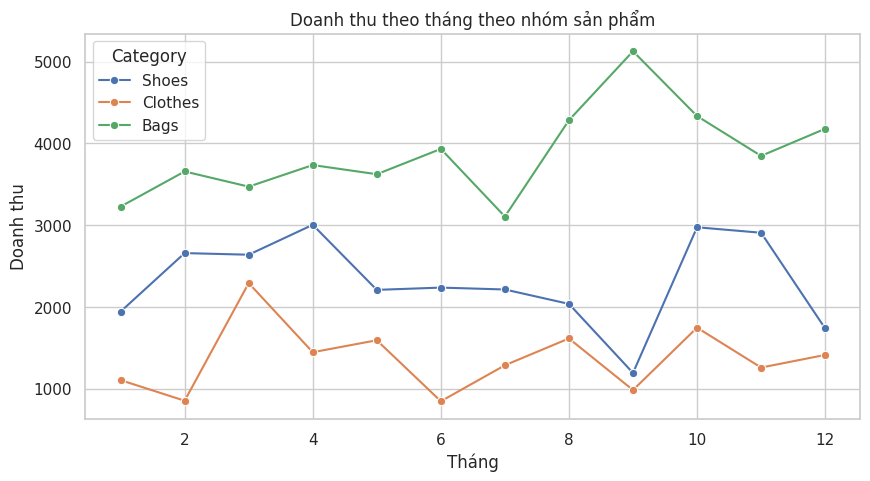
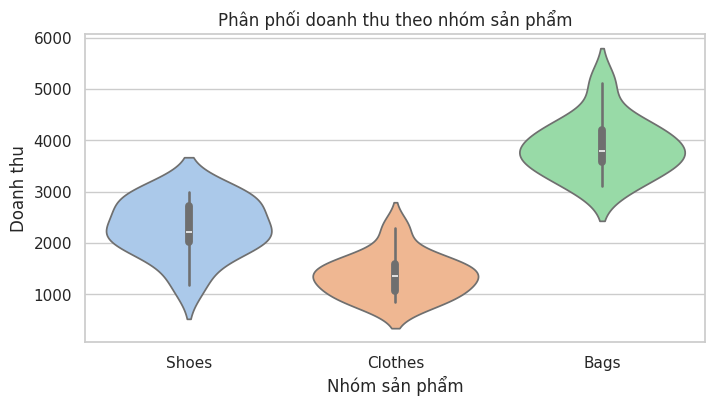
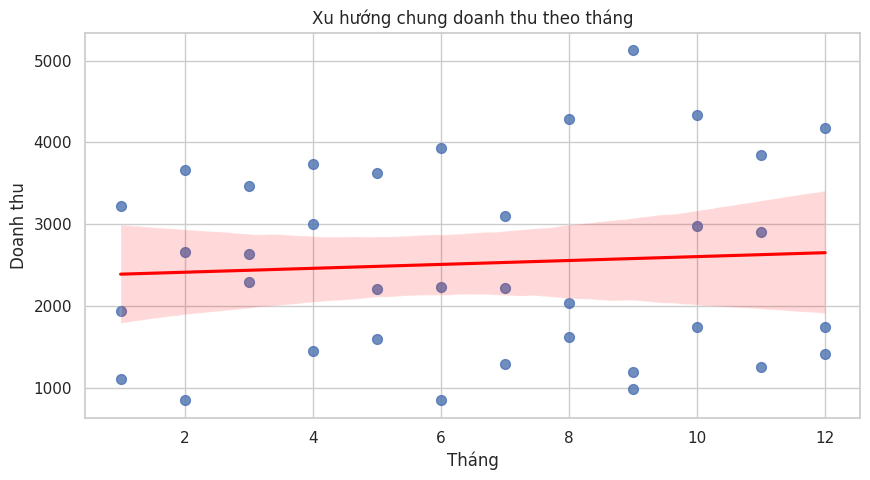

Here is the Python script that generated these plots, in order:
import numpy as np
import pandas as pd
import seaborn as sns
import matplotlib.pyplot as plt

sns.set(style="whitegrid")
np.random.seed(42)

months = np.arange(1, 13)
categories = ['Shoes', 'Clothes', 'Bags']

data = []
for cat in categories:
    base = np.random.uniform(1000, 5000)
    for m in months:
        revenue = base + np.random.normal(0, 500)
        data.append([m, revenue, cat])

df = pd.DataFrame(data, columns=['Month', 'Revenue', 'Category'])

plt.figure(figsize=(10, 5))
sns.lineplot(x='Month', y='Revenue', hue='Category', data=df, marker='o')
plt.title('Doanh thu theo tháng theo nhóm sản phẩm')
plt.xlabel('Tháng')
plt.ylabel('Doanh thu')
plt.show()

plt.figure(figsize=(8, 4))
sns.violinplot(x='Category', y='Revenue', data=df, palette='pastel')
plt.title('Phân phối doanh thu theo nhóm sản phẩm')
plt.xlabel('Nhóm sản phẩm')
plt.ylabel('Doanh thu')
plt.show()

plt.figure(figsize=(10, 5))
sns.regplot(
    x='Month', 
    y='Revenue', data=df, 
    scatter_kws={'s': 50}, 
    line_kws={'color': 'red'}
)
plt.title('Xu hướng chung doanh thu theo tháng')
plt.xlabel('Tháng')
plt.ylabel('Doanh thu')
plt.show()

print("Phân tích tổng quan:")
print(
    "- Nhóm Shoes có doanh thu ổn định nhất qua các tháng "
    "với biến động nhỏ."
)
print(
    "- Nhóm Bags biến động mạnh hơn, thấy sự chênh lệch "
    "giữa các tháng."
)
print(
    "- Nhìn chung, doanh thu có xu hướng nhẹ tăng theo tháng "
    "nhưng không quá rõ rệt."
)
print(
    "- Có sự khác biệt nhất định giữa ba nhóm, Shoes và Clothes "
    "cao hơn Bags trung bình."
)
